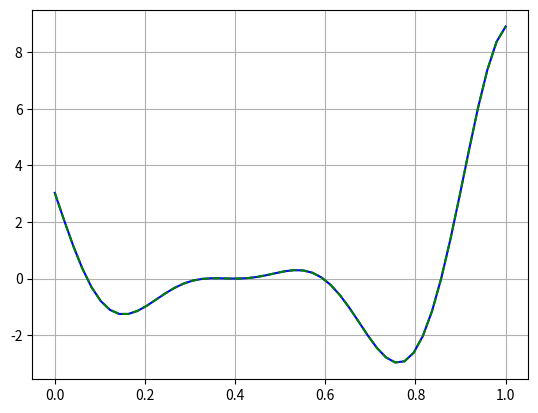

Here is the Python script that generated this plot: (Note: this script raises an exception after producing the figure.)
# -*- coding: utf-8 -*-
"""
Created on Tue Nov 26 01:20:13 2013

@author: Maxim
"""
import numpy as np
import matplotlib.pyplot as plt

class Function1D:
    def __init__(self,func):
        self.func = func
        self._histX = list()
        self._histF = list()
        self._nEval = 0
        self._nGrad = 0
    
    def __call__(self,x):
        for i,xval in enumerate(self._histX):
            if x==xval:
                return self._histF[i]
        else:
            self._nEval += 1
            f = self.func(x)
            self._histX.append(x)
            self._histF.append(f)
            return f
        
    def get_gradient(self,x,dx=1e-3):
        self._nGrad += 1
        f = self.__call__(x)
        df = self.__call__(x+dx)
        return (df-f)/dx
    
    def get_taylor(self,x,dx=1e-3,fval=None):
        if fval==None:
            fval = self.__call__(x)
        grad = self.get_gradient(x,dx)
        return Taylor1D(x,fval,grad)


class FunctionND:
    def __init__(self,func):
        self.func = func
        self._histX = 0
        self._histF = 0
        self._nEval = 0
        self._nGrad = 0
    
    def __call__(self,x):
        if self._nEval==0:
            self._histX = x
            fval = self.func(x)
            self._histF = fval
        else:
            for i,xval in enumerate(self._histX):
                if all(x==xval):
                    fval = self._histF[i]
                    break
            else:
                self._nEval += 1
                fval = self.func(x)
                self._histX = np.vstack(self._histX,x)
                self._histF = np.hstack([self._histF,fval])
        return fval

    def get_gradient(self,x,dx=1e-3):
        fval = self.__call__(x)
        grad = np.zeros(len(x))
        for i in range(len(x)):
            X = np.copy(x)
            X[i] = X[i]+dx
            grad[i] = (self(X,False)-fval)/dx
        return fval, grad
    
    def get_taylor(self,x,dx=1e-3,fval=None):
        if fval==None:
            fval = self.__call__(x)
        grad = self.get_gradient(x,dx)
        return Taylor1D(x,fval,grad)


class Taylor1D:
    def __init__(self,x,f,gradF):
        self.x0 = x
        self.f0 = f
        self.grad = gradF
    def __call__(self,x):
        return self.f0 + (x - self.x0)*self.grad


class TaylorND:
    def __init__(self,x,f,gradF):
        self.x0 = x
        self.f0 = f
        self.grad = gradF
    def __call__(self,x):
        return self.f0 + np.dot((np.array(x)-self.x0),self.grad)


def test1d():
    x = np.linspace(0,1,50)
    func = lambda x: (5.0*x-2.0)**2.0*np.sin(12.*x-4.)
    f = Function1D(func)
    approxF = f.get_taylor(0.9)
    
    plt.figure(1)
    plt.grid(True)
    plt.plot(x,[f(_x) for _x in x],'b-')
    plt.plot(x,[f(_x) for _x in x],'g--')
    plt.hold(True)
    plt.plot(x,[approxF(_x) for _x in x],'r-')
    plt.show()

def test2d():
    func = lambda x: 1

if __name__=="__main__":
    test1d()